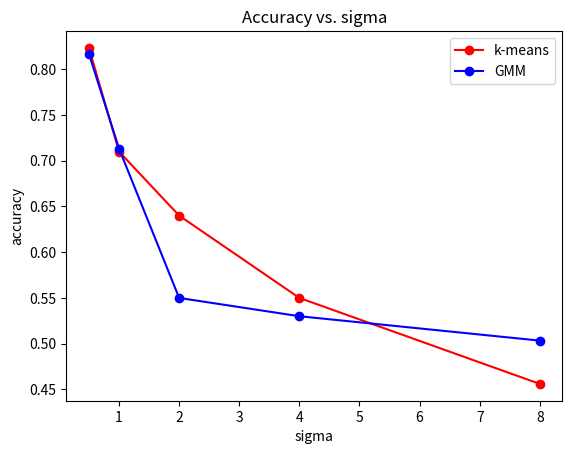
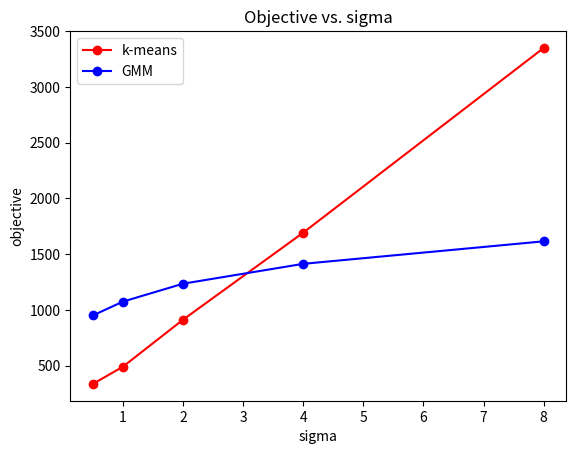

Reproduce these figures in Python, in order.
import numpy as np
import matplotlib.pyplot as plt

## for k means accuracy
k_acc = [0.8233, 0.71, 0.64, 0.55, 0.456]
k_obj = [335.8238544564644,490.19454372324583,911.9733098424105,1693.5530205158198,3351.091513424485]
gmm_acc = [0.8166666666666667, 0.7133333333333334,0.55,0.53,0.5033333333333333]
gmm_obj = [950.337682681918,1074.3875850720924,1235.2078254071828,1413.522651223593,1615.4962246025816]
sigma = [ 0.5, 1, 2, 4, 8]
plt.figure()
plt.plot(sigma, k_acc, 'ro-', label='k-means')
plt.plot(sigma, gmm_acc, 'bo-', label='GMM')
plt.xlabel('sigma')
plt.ylabel('accuracy')
plt.title('Accuracy vs. sigma')
plt.legend()
plt.show()

plt.figure()
plt.plot(sigma, k_obj, 'ro-', label='k-means')
plt.plot(sigma, gmm_obj, 'bo-', label='GMM')
plt.xlabel('sigma')
plt.ylabel('objective')
plt.title('Objective vs. sigma')
plt.legend()
plt.show()